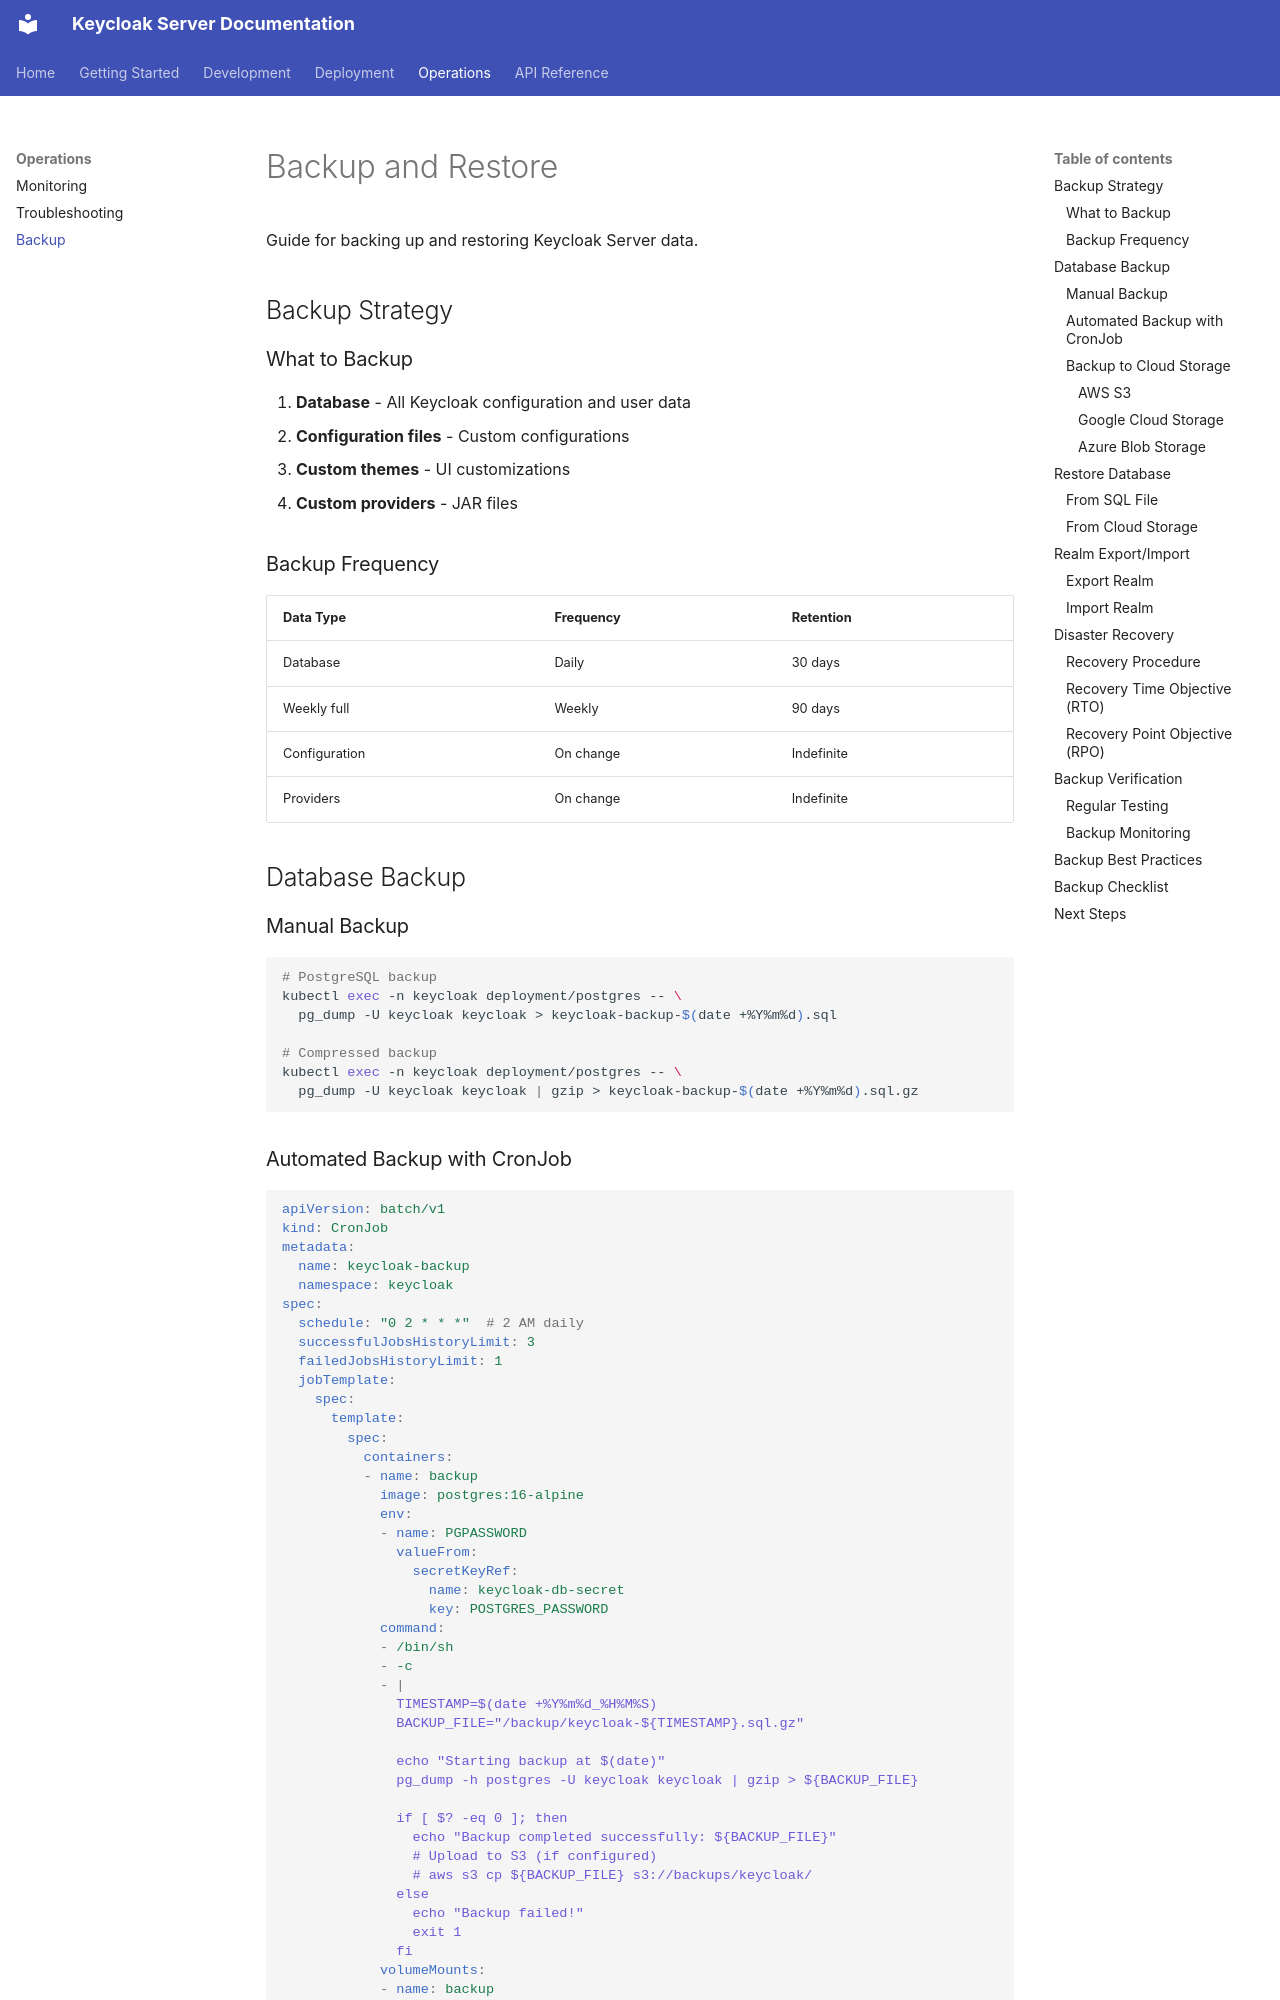

repository: ianlintner/keycloak-server · page: operations/backup/index.html · generator: mkdocs

# Backup and Restore

Guide for backing up and restoring Keycloak Server data.

## Backup Strategy

### What to Backup

1. **Database** - All Keycloak configuration and user data
2. **Configuration files** - Custom configurations
3. **Custom themes** - UI customizations
4. **Custom providers** - JAR files

### Backup Frequency

| Data Type | Frequency | Retention |
|-----------|-----------|-----------|
| Database | Daily | 30 days |
| Weekly full | Weekly | 90 days |
| Configuration | On change | Indefinite |
| Providers | On change | Indefinite |

## Database Backup

### Manual Backup

```bash
# PostgreSQL backup
kubectl exec -n keycloak deployment/postgres -- \
  pg_dump -U keycloak keycloak > keycloak-backup-$(date +%Y%m%d).sql

# Compressed backup
kubectl exec -n keycloak deployment/postgres -- \
  pg_dump -U keycloak keycloak | gzip > keycloak-backup-$(date +%Y%m%d).sql.gz
```
